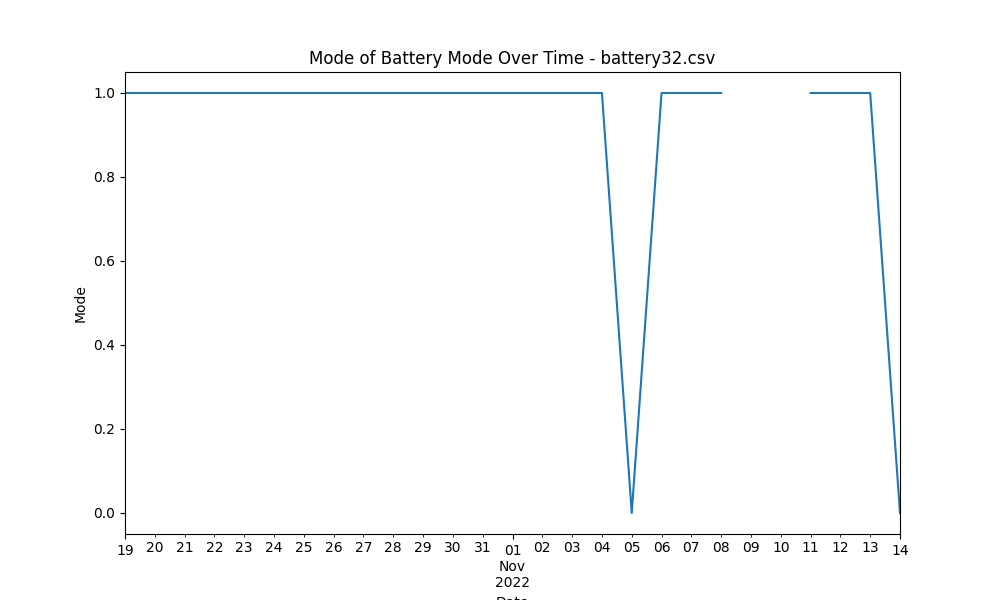

The table this chart was drawn from, first rows:
start_time, 0
2022-10-19, 1.0
2022-10-20, 1.0
2022-10-21, 1.0
2022-10-22, 1.0
2022-10-23, 1.0
2022-10-24, 1.0
2022-10-25, 1.0
2022-10-26, 1.0
2022-10-27, 1.0
2022-10-28, 1.0
2022-10-29, 1.0
2022-10-30, 1.0
2022-10-31, 1.0
2022-11-01, 1.0
2022-11-02, 1.0
2022-11-03, 1.0
2022-11-04, 1.0
2022-11-05, 0.0
2022-11-06, 1.0
2022-11-07, 1.0
2022-11-08, 1.0
2022-11-09, 
2022-11-10, 
2022-11-11, 1.0
2022-11-12, 1.0
2022-11-13, 1.0
2022-11-14, 0.0
